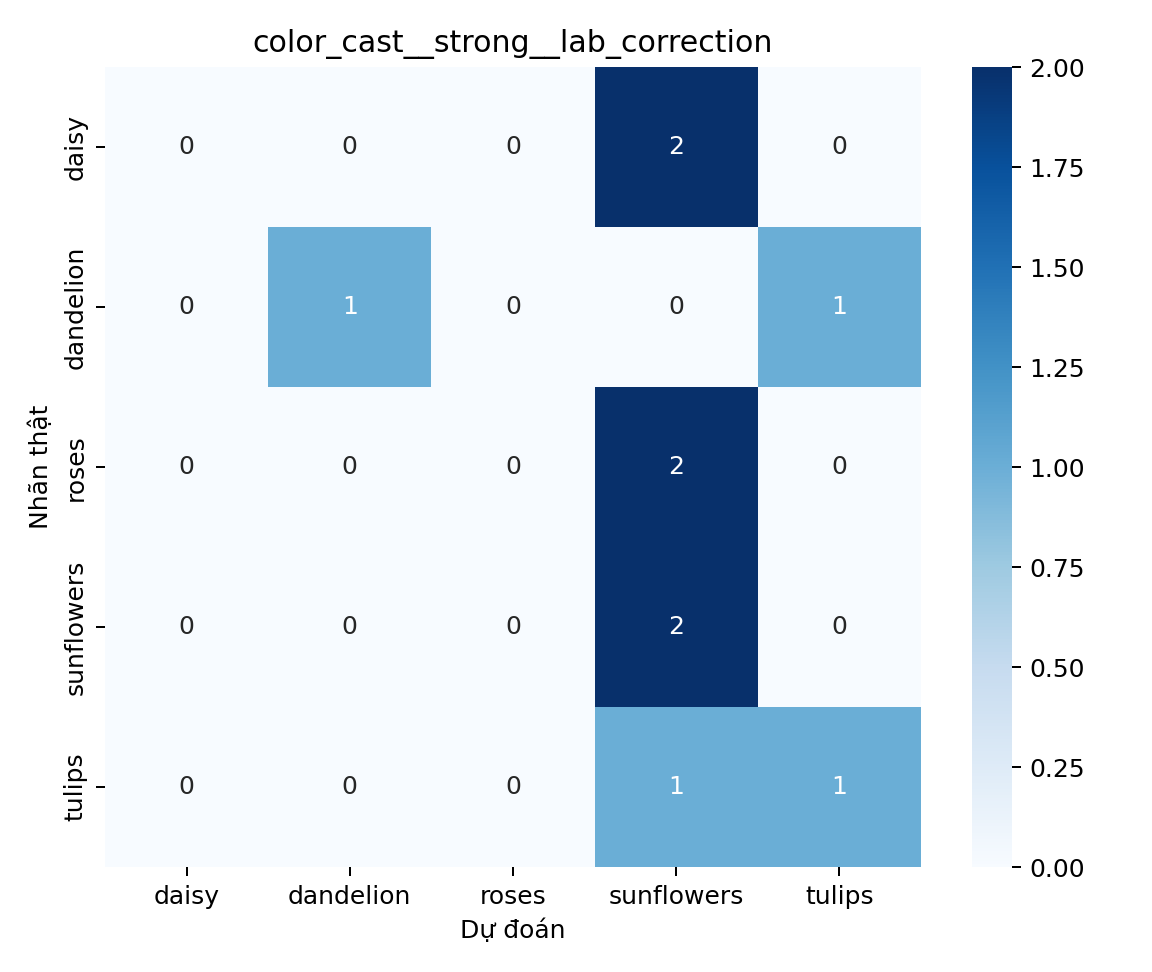

Data behind this chart, as committed beside it:
, daisy, dandelion, roses, sunflowers, tulips
daisy, 0, 0, 0, 2, 0
dandelion, 0, 1, 0, 0, 1
roses, 0, 0, 0, 2, 0
sunflowers, 0, 0, 0, 2, 0
tulips, 0, 0, 0, 1, 1
